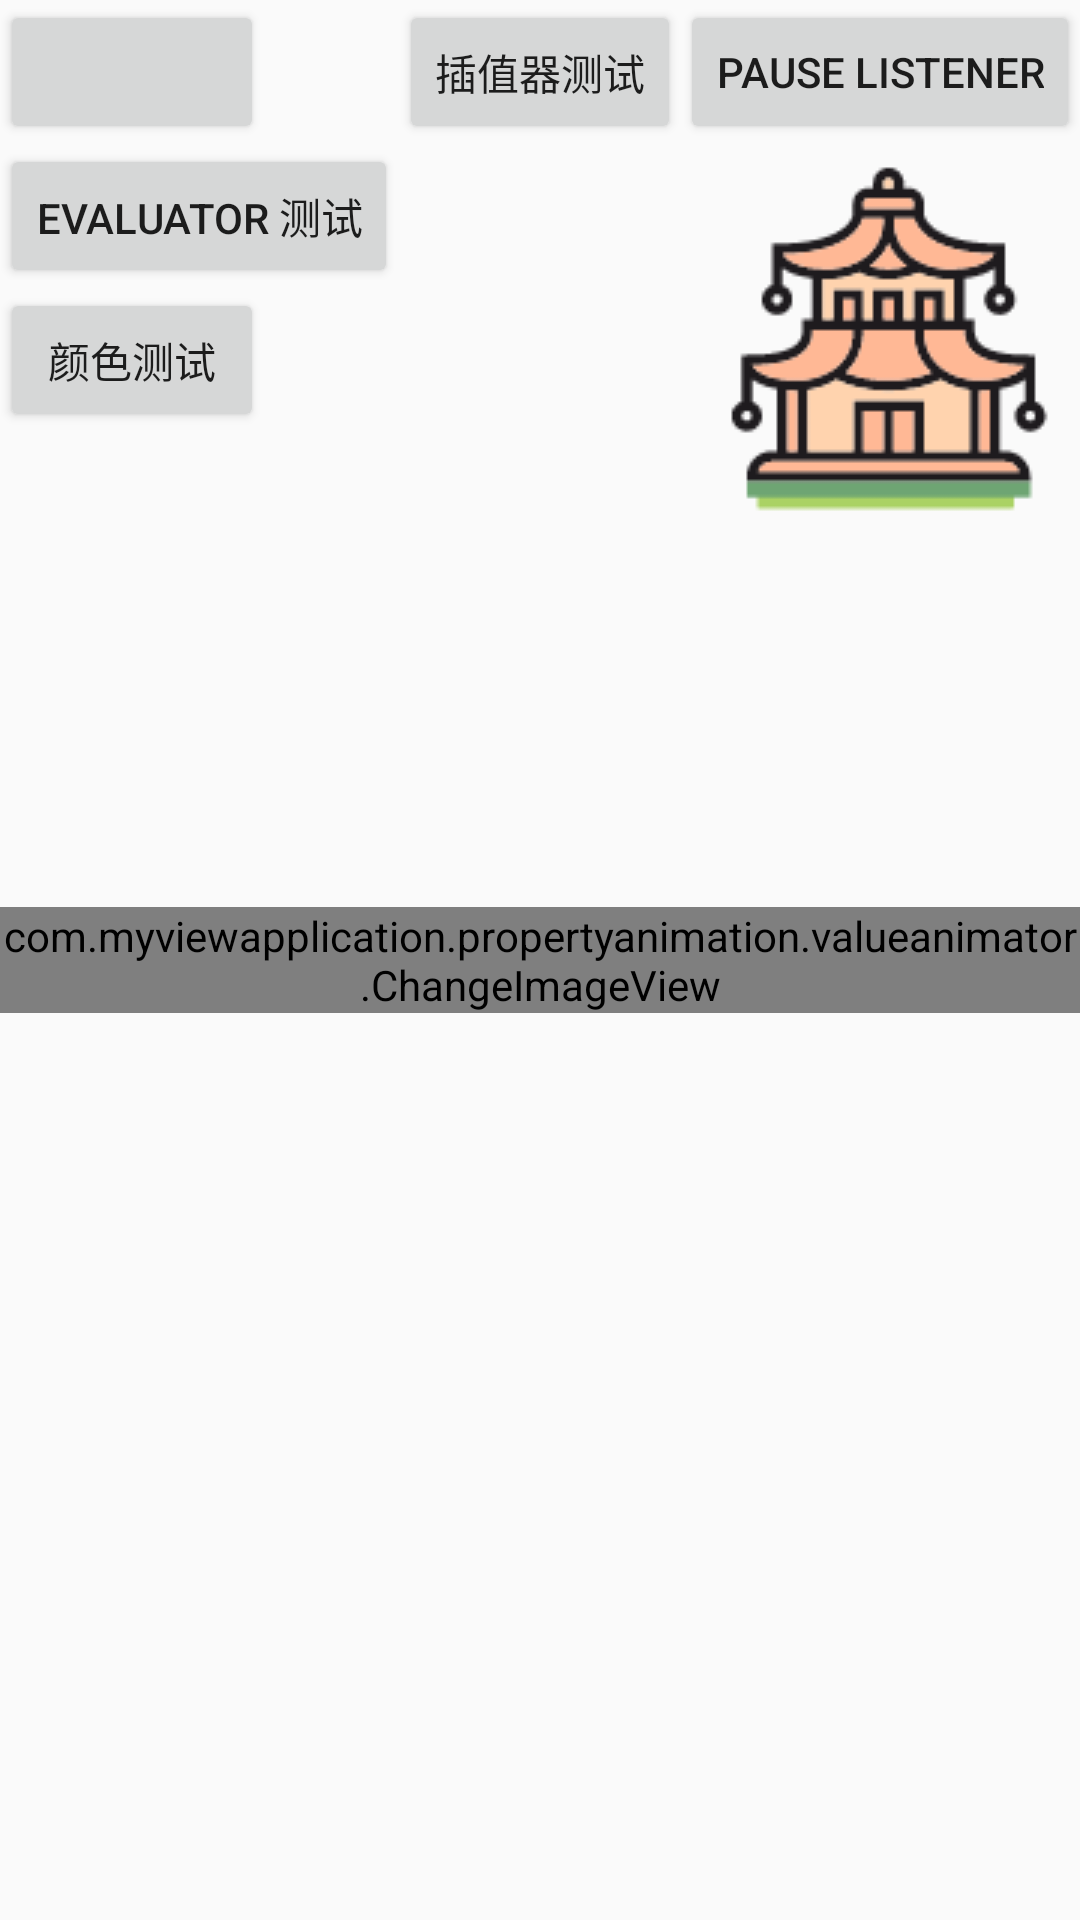

The Android layout XML behind this screen, and the referenced resources:
<!-- AndroidManifest.xml: application theme AppTheme -->
<!-- res/layout/activity_value_animator.xml -->
<?xml version="1.0" encoding="utf-8"?>
<RelativeLayout xmlns:android="http://schemas.android.com/apk/res/android"
    xmlns:app="http://schemas.android.com/apk/res-auto"
    xmlns:tools="http://schemas.android.com/tools"
    android:layout_width="match_parent"
    android:layout_height="match_parent"
    tools:context=".propertyanimation.valueanimator.ValueAnimatorActivity">

    <Button
        android:id="@+id/btn1"
        android:layout_width="wrap_content"
        android:layout_height="wrap_content" />

    <Button
        android:id="@+id/btn2"
        android:layout_width="wrap_content"
        android:layout_height="wrap_content"
        android:layout_below="@id/btn1"
        android:text="Evaluator 测试"/>

    <Button
        android:id="@+id/btn4"
        android:layout_width="wrap_content"
        android:layout_height="wrap_content"
        android:text="颜色测试"
        android:layout_below="@id/btn2"/>

    <Button
        android:id="@+id/btnPause"
        android:layout_width="wrap_content"
        android:layout_height="wrap_content"
        android:text="pause listener"
        android:layout_alignParentEnd="true"/>

    <Button
        android:id="@+id/btn3"
        android:layout_width="wrap_content"
        android:layout_height="wrap_content"
        android:text="插值器测试"
        android:layout_centerHorizontal="true"/>

    <ImageView
        android:id="@+id/imgChange"
        android:layout_width="wrap_content"
        android:layout_height="wrap_content"
        android:src="@drawable/q1"
        android:layout_below="@id/btnPause"
        android:layout_alignEnd="@id/btnPause"
        />

    <TextView
        android:id="@+id/tvNum"
        android:layout_width="wrap_content"
        android:layout_height="wrap_content"
        android:layout_above="@id/img"
        android:textSize="20sp"
        android:layout_centerHorizontal="true"/>



    <com.myviewapplication.propertyanimation.valueanimator.ChangeImageView
        android:id="@+id/img"
        android:layout_width="wrap_content"
        android:layout_height="wrap_content"
        android:src="@drawable/q1"
        android:layout_centerInParent="true"/>

</RelativeLayout>
<!-- resources referenced by this layout -->
<resources>
  <!-- drawable q1: png bitmap (drawable, 5428 bytes) -->
  <style name="AppTheme" parent="Theme.AppCompat.Light.DarkActionBar">
          
          <item name="colorPrimary">@color/colorPrimary</item>
          <item name="colorPrimaryDark">@color/colorPrimaryDark</item>
          <item name="colorAccent">@color/colorAccent</item>
      </style>
  <!-- not gathered from this repository: default colours our renderer supplied (Android Studio template values) -->
  <color name="colorPrimary">#FF6200EE</color>
  <color name="colorPrimaryDark">#FF3700B3</color>
  <color name="colorAccent">#FF03DAC5</color>
</resources>
